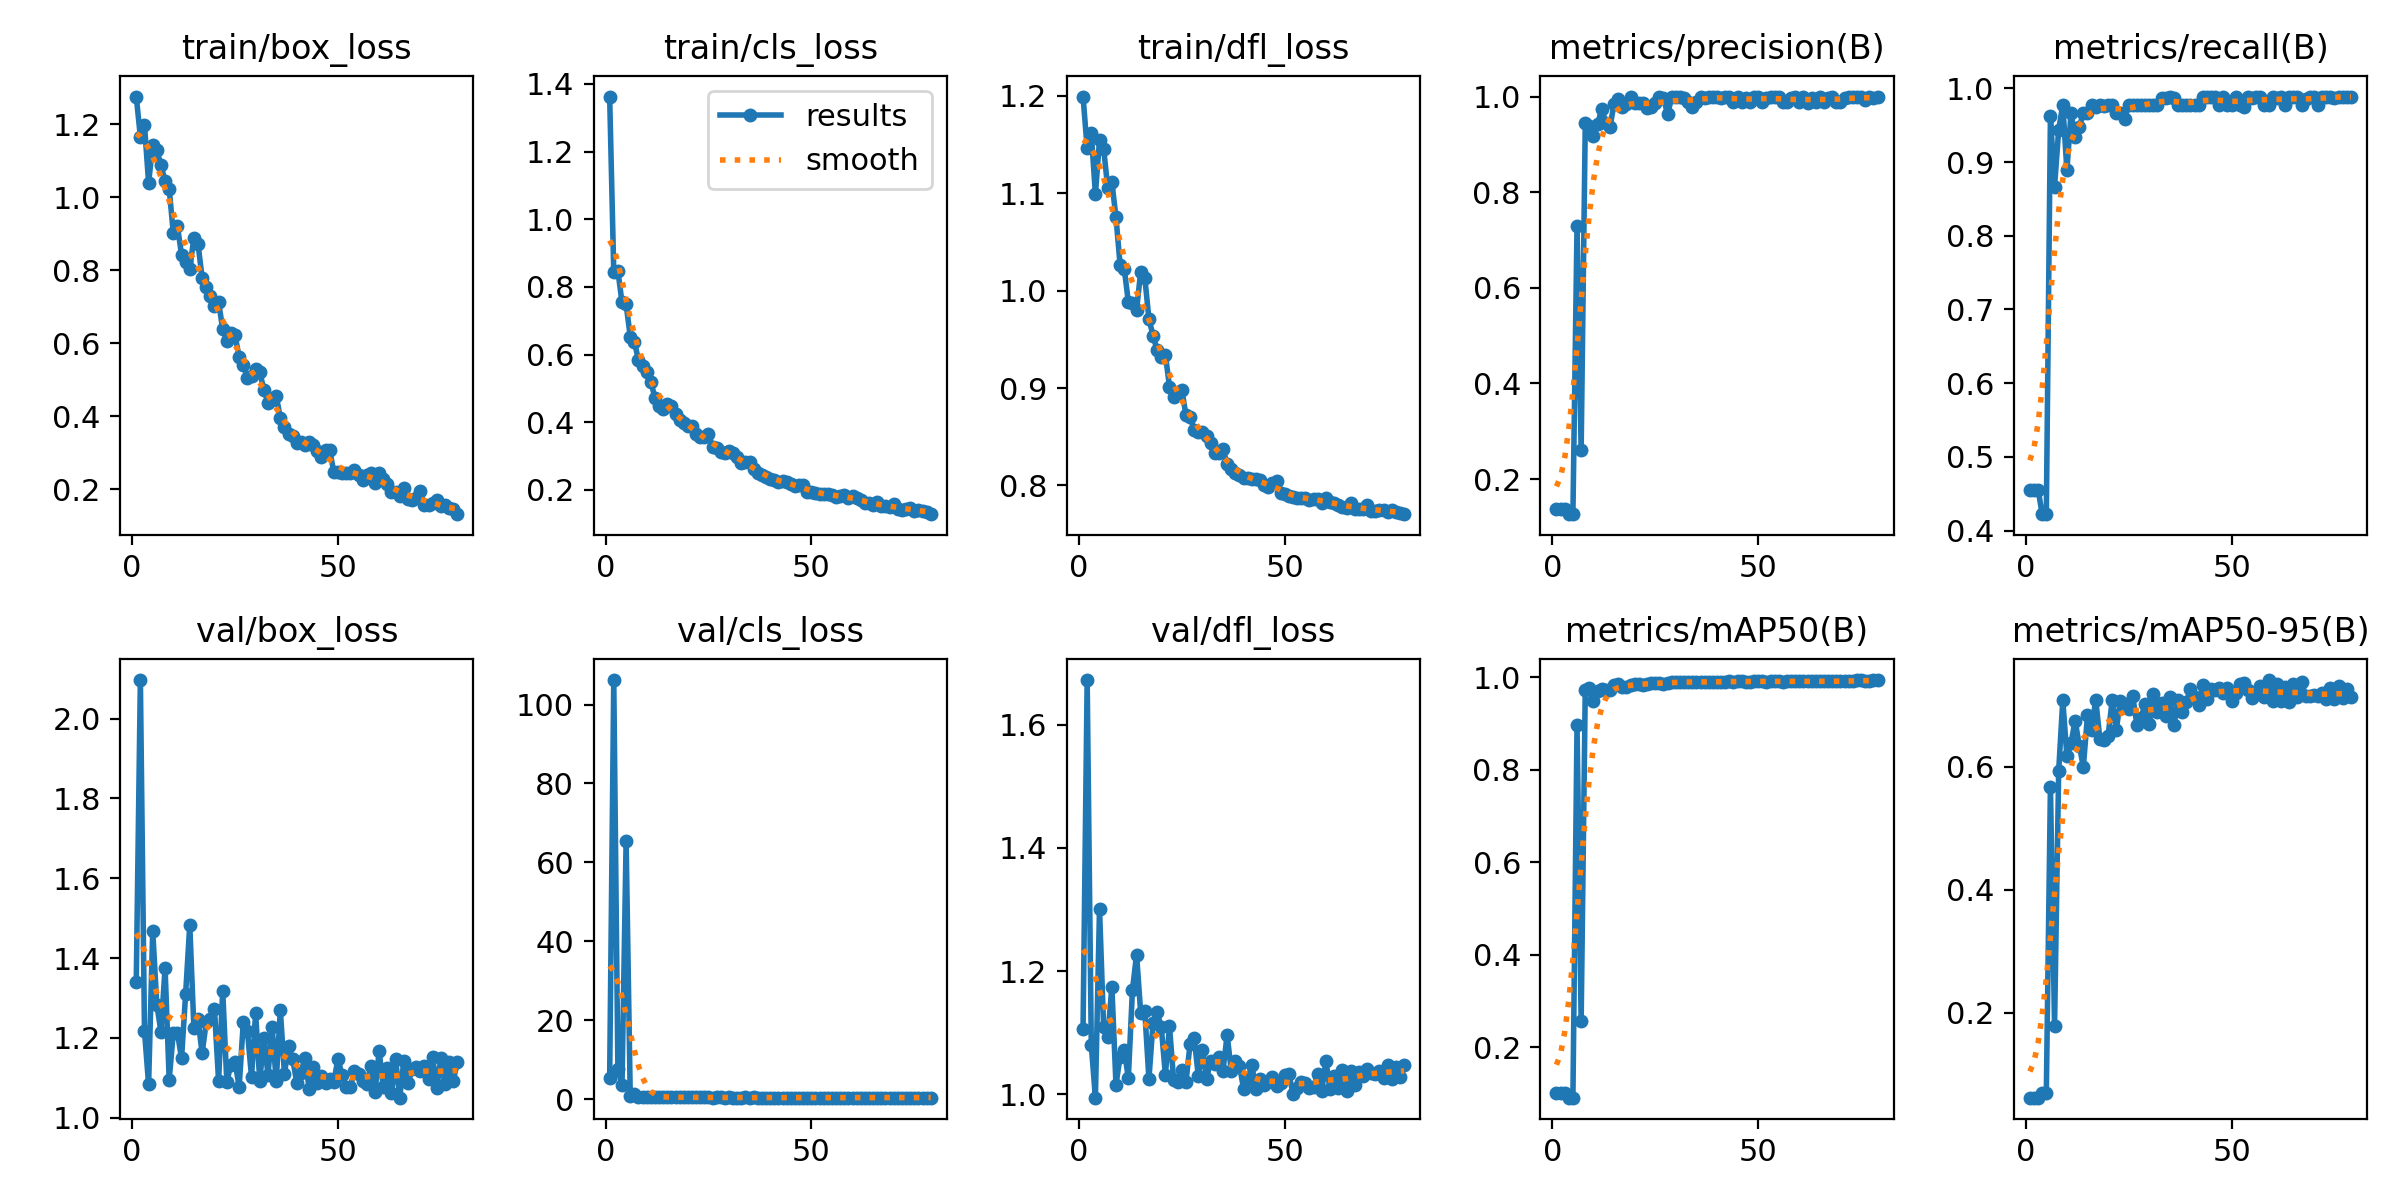

Values plotted in this chart, from the file beside it:
epoch, time, train/box_loss, train/cls_loss, train/dfl_loss, metrics/precision(B), metrics/recall(B), metrics/mAP50(B), metrics/mAP50-95(B), val/box_loss, val/cls_loss, val/dfl_loss, lr/pg0, lr/pg1, lr/pg2
1, 1.883, 1.275, 1.362, 1.199, 0.1367, 0.4556, 0.1016, 0.06173, 1.339, 5.266, 1.106, 0.0006561, 0.0006561, 0.0006561
2, 4.222, 1.165, 0.844, 1.146, 0.1367, 0.4556, 0.1016, 0.06173, 2.096, 106.2, 1.673, 0.00131, 0.00131, 0.00131
3, 6.461, 1.197, 0.8477, 1.162, 0.1367, 0.4556, 0.1016, 0.06173, 1.217, 7.694, 1.08, 0.00195, 0.00195, 0.00195
4, 8.64, 1.039, 0.7539, 1.099, 0.1267, 0.4222, 0.09096, 0.06992, 1.083, 3.531, 0.9943, 0.001941, 0.001941, 0.001941
5, 10.83, 1.143, 0.7487, 1.154, 0.1267, 0.4222, 0.09096, 0.06992, 1.469, 65.4, 1.301, 0.001921, 0.001921, 0.001921
6, 13.03, 1.128, 0.6532, 1.146, 0.7303, 0.9629, 0.8964, 0.5673, 1.283, 0.9321, 1.108, 0.001901, 0.001901, 0.001901
7, 15.21, 1.088, 0.6379, 1.105, 0.26, 0.8667, 0.2561, 0.1778, 1.215, 1.412, 1.092, 0.001881, 0.001881, 0.001881
8, 17.3, 1.044, 0.5832, 1.111, 0.9444, 0.9435, 0.9733, 0.5927, 1.375, 0.6065, 1.175, 0.001861, 0.001861, 0.001861
9, 19.47, 1.023, 0.5676, 1.075, 0.939, 0.9778, 0.9778, 0.7079, 1.096, 0.6159, 1.015, 0.001842, 0.001842, 0.001842
10, 21.65, 0.9016, 0.5472, 1.026, 0.9181, 0.8889, 0.9486, 0.6169, 1.213, 0.6278, 1.061, 0.001822, 0.001822, 0.001822
11, 23.76, 0.9209, 0.5194, 1.023, 0.9429, 0.9667, 0.9702, 0.6379, 1.213, 0.5652, 1.072, 0.001802, 0.001802, 0.001802
12, 25.86, 0.8422, 0.4723, 0.9884, 0.9738, 0.9333, 0.9742, 0.6747, 1.148, 0.4996, 1.026, 0.001782, 0.001782, 0.001782
13, 27.97, 0.8237, 0.4472, 0.9874, 0.9446, 0.9476, 0.972, 0.6342, 1.311, 0.5312, 1.169, 0.001762, 0.001762, 0.001762
14, 30.07, 0.8034, 0.439, 0.98, 0.9364, 0.9667, 0.9716, 0.5996, 1.483, 0.5534, 1.227, 0.001743, 0.001743, 0.001743
15, 32.18, 0.8894, 0.4534, 1.019, 0.985, 0.9667, 0.9838, 0.6832, 1.225, 0.5336, 1.132, 0.001723, 0.001723, 0.001723
16, 34.28, 0.8723, 0.4473, 1.013, 0.9951, 0.9778, 0.9853, 0.6592, 1.246, 0.5159, 1.135, 0.001703, 0.001703, 0.001703
17, 36.39, 0.7791, 0.4244, 0.9711, 0.9777, 0.9742, 0.9786, 0.7085, 1.162, 0.499, 1.025, 0.001683, 0.001683, 0.001683
18, 38.56, 0.7537, 0.4066, 0.9537, 0.9843, 0.9778, 0.9788, 0.6455, 1.239, 0.4922, 1.116, 0.001663, 0.001663, 0.001663
19, 40.68, 0.7285, 0.397, 0.9387, 1, 0.9761, 0.9835, 0.6434, 1.248, 0.4878, 1.133, 0.001644, 0.001644, 0.001644
20, 42.79, 0.7017, 0.3894, 0.9319, 0.9874, 0.9778, 0.9853, 0.6494, 1.271, 0.4888, 1.109, 0.001624, 0.001624, 0.001624
21, 44.91, 0.7128, 0.3883, 0.934, 0.9864, 0.9778, 0.986, 0.7079, 1.093, 0.472, 1.032, 0.001604, 0.001604, 0.001604
22, 47.12, 0.6385, 0.3645, 0.9015, 0.987, 0.9667, 0.9839, 0.6602, 1.319, 0.4849, 1.11, 0.001584, 0.001584, 0.001584
23, 49.25, 0.606, 0.3556, 0.8909, 0.9761, 0.9667, 0.9856, 0.7073, 1.09, 0.4784, 1.023, 0.001564, 0.001564, 0.001564
24, 51.36, 0.6288, 0.3549, 0.8959, 0.9773, 0.9579, 0.9875, 0.7021, 1.133, 0.4612, 1.02, 0.001545, 0.001545, 0.001545
25, 53.47, 0.6216, 0.364, 0.8981, 0.9863, 0.9778, 0.9886, 0.694, 1.139, 0.4383, 1.039, 0.001525, 0.001525, 0.001525
26, 55.58, 0.5611, 0.3278, 0.872, 0.9985, 0.9778, 0.9884, 0.7141, 1.077, 0.4124, 1.02, 0.001505, 0.001505, 0.001505
27, 57.79, 0.5405, 0.3242, 0.8706, 0.9973, 0.9778, 0.9858, 0.6681, 1.239, 0.4549, 1.082, 0.001485, 0.001485, 0.001485
28, 59.9, 0.506, 0.3118, 0.8569, 0.9629, 0.9778, 0.9866, 0.6797, 1.218, 0.4733, 1.091, 0.001465, 0.001465, 0.001465
29, 62.02, 0.5113, 0.3098, 0.8553, 0.9991, 0.9778, 0.9895, 0.7011, 1.103, 0.4214, 1.029, 0.001446, 0.001446, 0.001446
30, 64.13, 0.528, 0.3135, 0.8553, 0.9985, 0.9778, 0.9895, 0.6696, 1.262, 0.4642, 1.072, 0.001426, 0.001426, 0.001426
31, 66.27, 0.5216, 0.3101, 0.8507, 0.999, 0.9778, 0.9903, 0.718, 1.092, 0.436, 1.025, 0.001406, 0.001406, 0.001406
32, 68.45, 0.4723, 0.2969, 0.8432, 0.9974, 0.9778, 0.9901, 0.6883, 1.2, 0.4267, 1.054, 0.001386, 0.001386, 0.001386
33, 70.58, 0.4367, 0.2798, 0.8335, 0.9889, 0.9868, 0.9902, 0.703, 1.108, 0.4201, 1.049, 0.001366, 0.001366, 0.001366
34, 72.7, 0.4437, 0.2821, 0.8335, 0.978, 0.9875, 0.9894, 0.6818, 1.227, 0.4473, 1.06, 0.001347, 0.001347, 0.001347
35, 74.79, 0.4548, 0.2813, 0.8369, 0.9889, 0.9884, 0.9902, 0.7135, 1.093, 0.411, 1.038, 0.001327, 0.001327, 0.001327
36, 76.92, 0.3962, 0.2626, 0.8222, 1, 0.9867, 0.99, 0.6667, 1.269, 0.4408, 1.096, 0.001307, 0.001307, 0.001307
37, 79.06, 0.3708, 0.2506, 0.8168, 0.9974, 0.9778, 0.9899, 0.7077, 1.111, 0.4069, 1.038, 0.001287, 0.001287, 0.001287
38, 81.2, 0.3499, 0.2435, 0.8124, 0.9991, 0.9778, 0.9898, 0.6881, 1.179, 0.4299, 1.054, 0.001267, 0.001267, 0.001267
39, 83.34, 0.3455, 0.2369, 0.8105, 0.999, 0.9778, 0.9905, 0.7047, 1.147, 0.4142, 1.047, 0.001248, 0.001248, 0.001248
40, 85.46, 0.327, 0.2318, 0.8072, 0.9981, 0.9778, 0.9903, 0.7255, 1.088, 0.4017, 1.009, 0.001228, 0.001228, 0.001228
41, 87.69, 0.3295, 0.2294, 0.8073, 0.9974, 0.9778, 0.9898, 0.7128, 1.113, 0.4006, 1.024, 0.001208, 0.001208, 0.001208
42, 89.83, 0.3203, 0.2246, 0.807, 0.9988, 0.9778, 0.9906, 0.7001, 1.15, 0.4263, 1.047, 0.001188, 0.001188, 0.001188
43, 91.98, 0.3281, 0.2277, 0.807, 1, 0.9881, 0.9912, 0.7318, 1.073, 0.3995, 1.008, 0.001168, 0.001168, 0.001168
44, 94.21, 0.3208, 0.2225, 0.8056, 0.9884, 0.9889, 0.9905, 0.7093, 1.126, 0.4146, 1.024, 0.001149, 0.001149, 0.001149
45, 96.33, 0.306, 0.2175, 0.8008, 1, 0.9876, 0.9911, 0.7259, 1.086, 0.3934, 1.015, 0.001129, 0.001129, 0.001129
46, 98.47, 0.2878, 0.2102, 0.798, 0.9888, 0.9889, 0.991, 0.7241, 1.105, 0.4079, 1.02, 0.001109, 0.001109, 0.001109
47, 100.6, 0.3075, 0.2151, 0.8025, 0.9971, 0.9778, 0.9908, 0.7284, 1.086, 0.4052, 1.028, 0.001089, 0.001089, 0.001089
48, 102.7, 0.3074, 0.2152, 0.8045, 0.9886, 0.9889, 0.9908, 0.7202, 1.098, 0.4012, 1.013, 0.001069, 0.001069, 0.001069
49, 104.9, 0.2459, 0.1937, 0.792, 0.9991, 0.9778, 0.9913, 0.7276, 1.09, 0.393, 1.018, 0.00105, 0.00105, 0.00105
50, 107.1, 0.2484, 0.1929, 0.7911, 0.9985, 0.9778, 0.991, 0.7065, 1.148, 0.4221, 1.032, 0.00103, 0.00103, 0.00103
51, 109.2, 0.2449, 0.1909, 0.7895, 0.9889, 0.988, 0.9913, 0.7188, 1.106, 0.417, 1.033, 0.00101, 0.00101, 0.00101
52, 111.3, 0.2452, 0.1885, 0.7885, 0.9969, 0.9778, 0.9909, 0.7348, 1.077, 0.4023, 1.001, 0.0009902, 0.0009902, 0.0009902
53, 113.5, 0.2443, 0.1878, 0.7872, 1, 0.9752, 0.9911, 0.735, 1.077, 0.3941, 1.009, 0.0009704, 0.0009704, 0.0009704
54, 115.7, 0.2537, 0.1877, 0.7873, 1, 0.9883, 0.9917, 0.7252, 1.117, 0.4003, 1.02, 0.0009506, 0.0009506, 0.0009506
55, 117.8, 0.2396, 0.1845, 0.7868, 1, 0.9869, 0.9915, 0.7108, 1.11, 0.4077, 1.019, 0.0009308, 0.0009308, 0.0009308
56, 119.9, 0.2247, 0.1781, 0.7854, 0.9881, 0.9889, 0.9908, 0.7183, 1.093, 0.3935, 1.011, 0.000911, 0.000911, 0.000911
57, 122, 0.2402, 0.182, 0.786, 0.9883, 0.9889, 0.991, 0.7315, 1.084, 0.4045, 1.012, 0.0008912, 0.0008912, 0.0008912
58, 124.1, 0.2449, 0.1845, 0.786, 0.9962, 0.9778, 0.9917, 0.7133, 1.129, 0.418, 1.033, 0.0008714, 0.0008714, 0.0008714
59, 126.2, 0.2184, 0.1748, 0.7822, 0.9986, 0.9778, 0.991, 0.7406, 1.064, 0.394, 1.006, 0.0008516, 0.0008516, 0.0008516
60, 128.3, 0.2454, 0.1831, 0.7869, 0.9885, 0.9889, 0.9913, 0.7072, 1.167, 0.4185, 1.055, 0.0008318, 0.0008318, 0.0008318
... 19 more rows
